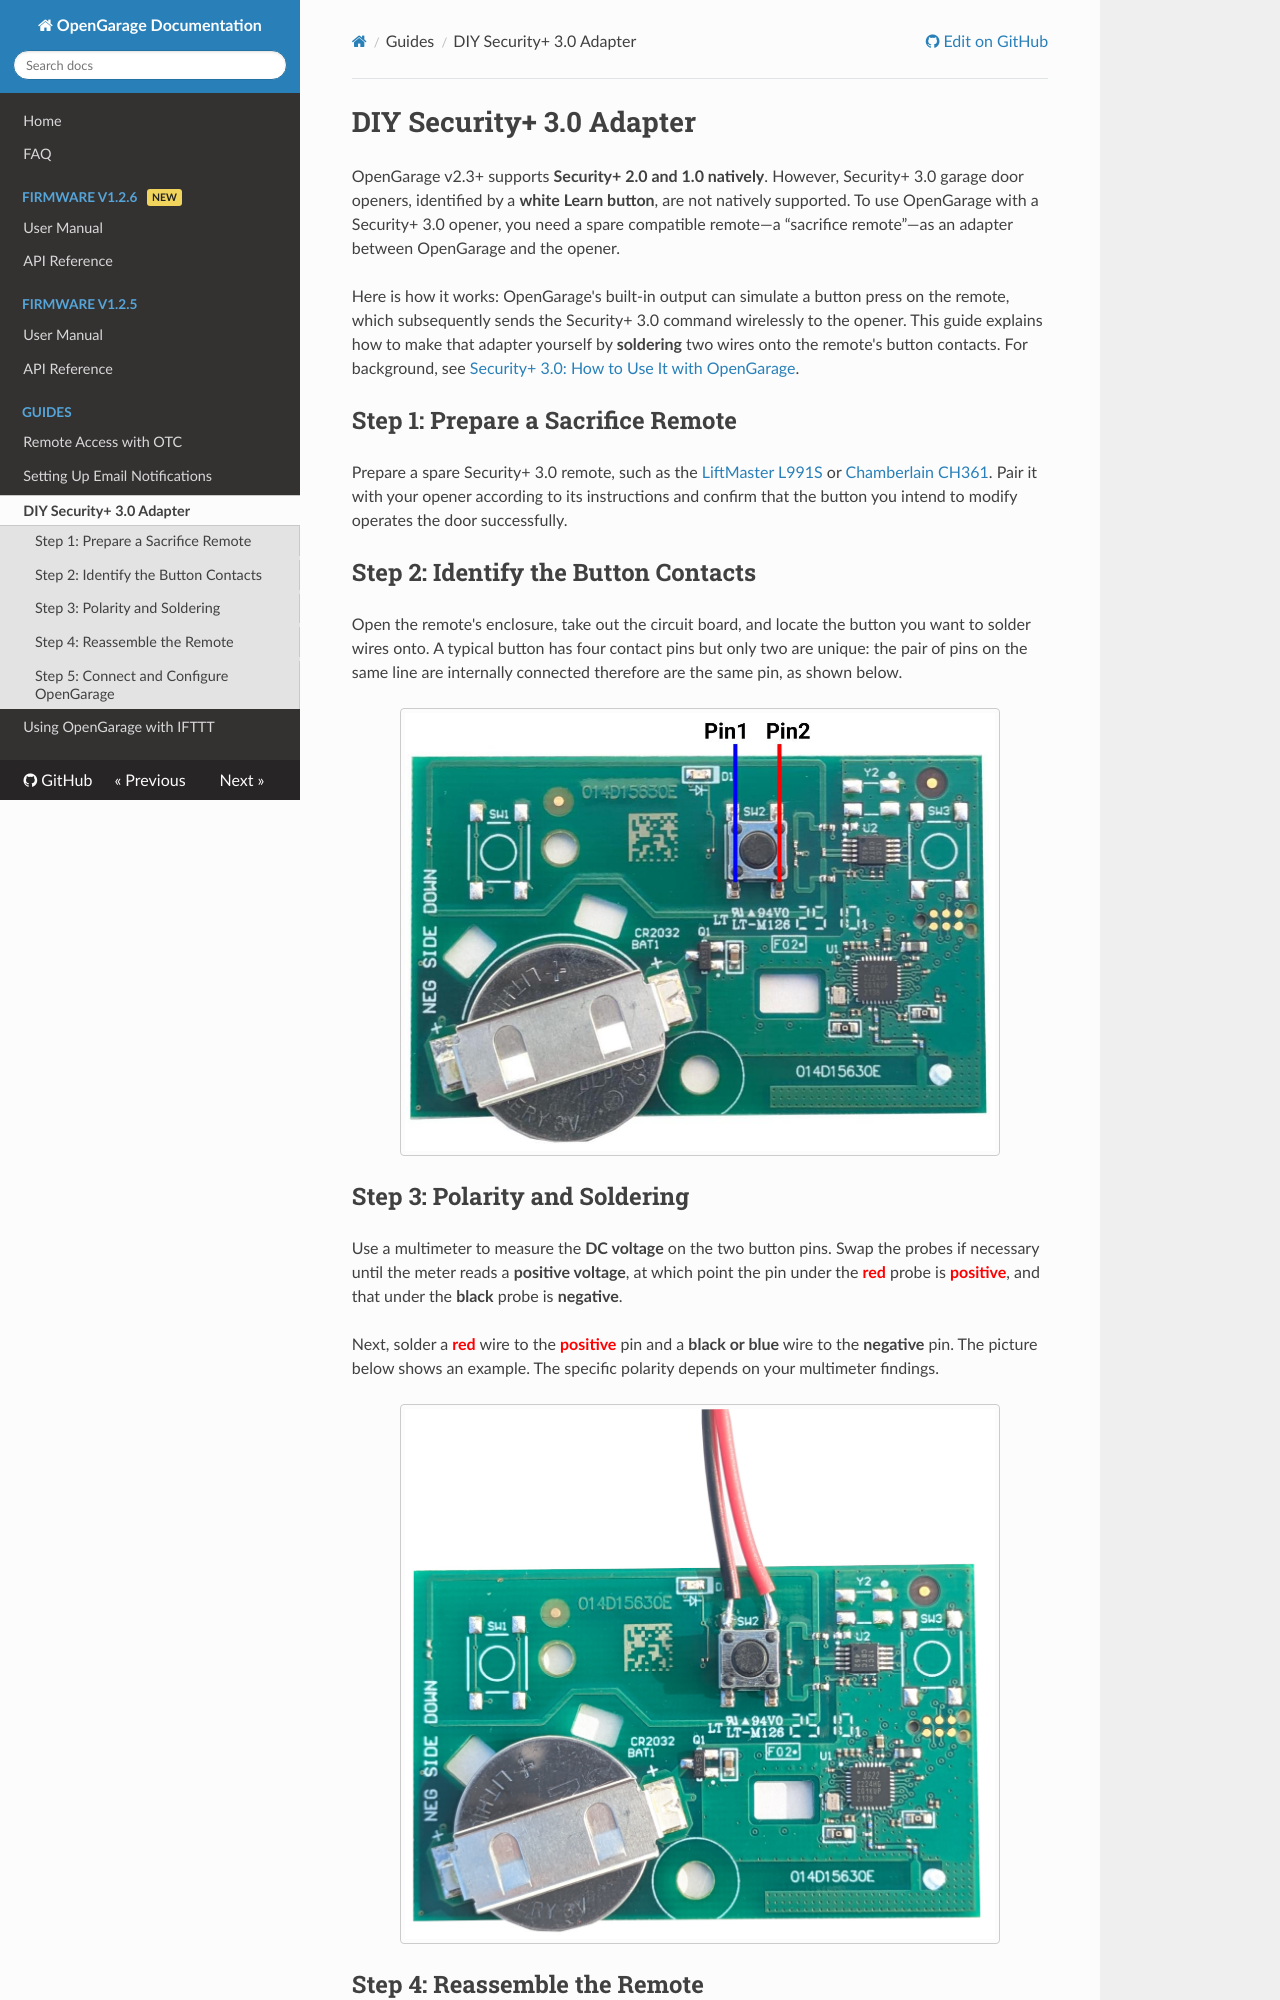

repository: OpenGarage/OpenGarage-Firmware · page: guides/diy-security-adapter/index.html · generator: mkdocs

# DIY Security+ 3.0 Adapter

OpenGarage v2.3+ supports **Security+ 2.0 and 1.0 natively**. However, Security+ 3.0 garage door openers, identified by a **white Learn button**, are not natively supported. To use OpenGarage with a Security+ 3.0 opener, you need a spare compatible remote—a “sacrifice remote”—as an adapter between OpenGarage and the opener.

Here is how it works: OpenGarage's built-in output can simulate a button press on the remote, which subsequently sends the Security+ 3.0 command wirelessly to the opener. This guide explains how to make that adapter yourself by **soldering** two wires onto the remote's button contacts. For background, see [Security+ 3.0: How to Use It with OpenGarage](https://opensprinkler.com/security-3-0-how-to-use-it-with-opengarage/).

## Step 1: Prepare a Sacrifice Remote

Prepare a spare Security+ 3.0 remote, such as the [LiftMaster L991S](https://www.liftmaster.com/liftmaster-1-button-remote/p/L991S) or [Chamberlain CH361](https://www.chamberlain.com/1-button-remote/p/CH361). Pair it with your opener according to its instructions and confirm that the button you intend to modify operates the door successfully.

## Step 2: Identify the Button Contacts

Open the remote's enclosure, take out the circuit board, and locate the button you want to solder wires onto. A typical button has four contact pins but only two are unique: the pair of pins on the same line are internally connected therefore are the same pin, as shown below.

![Security+ 3.0 remote circuit board with Pin1 and Pin2 marked](images/security-adapter-board.jpg){ .img-border .img-center .guide-screenshot width="600" }

## Step 3: Polarity and Soldering

Use a multimeter to measure the **DC voltage** on the two button pins. Swap the probes if necessary until the meter reads a **positive voltage**, at which point the pin under the <span class="txt_red">**red**</span> probe is <span class="txt_red">**positive**</span>, and that under the **black** probe is **negative**.

Next, solder a <span class="txt_red">**red**</span> wire to the <span class="txt_red">**positive**</span> pin and a **black or blue** wire to the **negative** pin. The picture below shows an example. The specific polarity depends on your multimeter findings.

![Security+ 3.0 remote with wires soldered to the button contacts](images/security-adapter-soldering.jpg){ .img-border .img-center .guide-screenshot width="600" }
